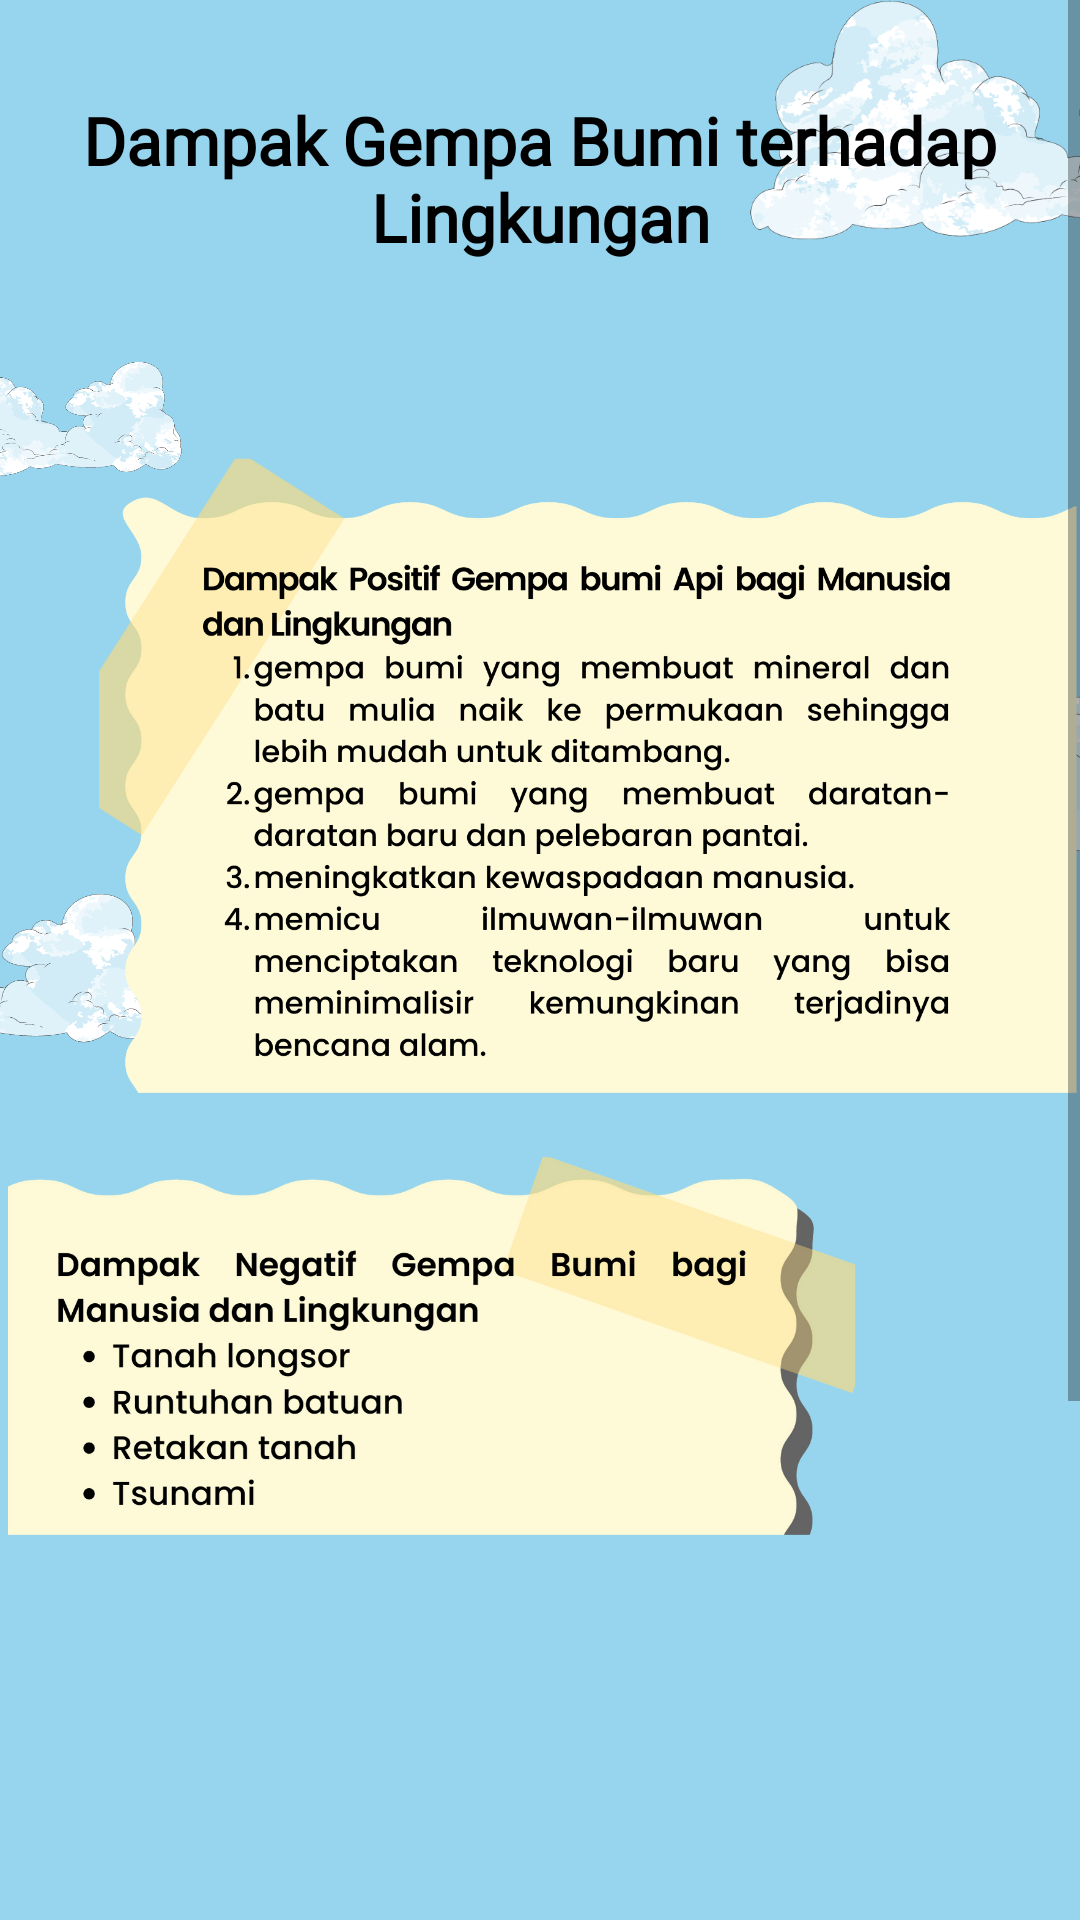

This screen was rendered from an Android layout file. Write that file and the resources it references.
<!-- AndroidManifest.xml: application theme Theme.EcoGuardian -->
<!-- res/layout/activity_fourteen.xml -->
<?xml version="1.0" encoding="utf-8"?>
<ScrollView xmlns:android="http://schemas.android.com/apk/res/android"
    xmlns:app="http://schemas.android.com/apk/res-auto"
    xmlns:tools="http://schemas.android.com/tools"
    android:layout_width="match_parent"
    android:layout_height="match_parent"
    android:background="@color/blue_sky"
    tools:context=".FourteenActivity">

    <androidx.constraintlayout.widget.ConstraintLayout
        android:layout_width="match_parent"
        android:layout_height="wrap_content">

        <include
            layout="@layout/background"
            android:layout_width="match_parent"
            android:layout_height="match_parent" />

        <TextView
            android:id="@+id/tv_title"
            style="@style/TextTitlePoppins"
            android:layout_width="0dp"
            android:layout_height="wrap_content"
            android:layout_marginStart="24dp"
            android:layout_marginTop="32dp"
            android:layout_marginEnd="24dp"
            android:gravity="center"
            android:text="@string/dampak_gempa_bumi"
            app:layout_constraintEnd_toEndOf="parent"
            app:layout_constraintStart_toStartOf="parent"
            app:layout_constraintTop_toTopOf="parent" />

        <ImageView
            android:id="@+id/textView"
            android:layout_width="0dp"
            android:layout_height="280dp"
            android:layout_marginStart="32dp"
            android:scaleType="fitEnd"
            android:src="@drawable/page14_1"
            app:layout_constraintEnd_toEndOf="parent"
            app:layout_constraintStart_toStartOf="parent"
            app:layout_constraintTop_toBottomOf="@+id/tv_title" />

        <ImageView
            android:id="@+id/textView2"
            android:layout_width="0dp"
            android:layout_height="180dp"
            android:layout_marginTop="16dp"
            android:layout_marginEnd="74dp"
            android:scaleType="fitStart"
            android:src="@drawable/page14_2"
            app:layout_constraintEnd_toEndOf="parent"
            app:layout_constraintStart_toStartOf="parent"
            app:layout_constraintTop_toBottomOf="@+id/textView" />

        <ImageView
            android:id="@+id/img_gunung_meletus"
            android:layout_width="250dp"
            android:layout_height="200dp"
            android:layout_margin="16dp"
            android:background="@drawable/asset_dampak_gempa_bumi"
            app:layout_constraintEnd_toEndOf="parent"
            app:layout_constraintStart_toStartOf="parent"
            app:layout_constraintTop_toBottomOf="@+id/textView2" />

        <ImageButton
            android:id="@+id/btn_prev"
            android:layout_width="50dp"
            android:layout_height="50dp"
            android:background="@drawable/asset_button_prev"
            android:layout_marginEnd="16dp"
            android:layout_marginBottom="32dp"
            android:layout_marginTop="16dp"
            app:layout_constraintTop_toBottomOf="@id/img_gunung_meletus"
            app:layout_constraintEnd_toStartOf="@id/btn_next"
            app:layout_constraintBottom_toBottomOf="parent"
            />

        <ImageButton
            android:id="@+id/btn_next"
            android:layout_width="50dp"
            android:layout_height="50dp"
            android:layout_marginEnd="16dp"
            android:layout_marginBottom="32dp"
            android:layout_marginTop="16dp"
            android:background="@drawable/asset_btn_next"
            app:layout_constraintTop_toBottomOf="@id/img_gunung_meletus"
            app:layout_constraintBottom_toBottomOf="parent"
            app:layout_constraintEnd_toEndOf="parent"
            />
    </androidx.constraintlayout.widget.ConstraintLayout>

</ScrollView>
<!-- res/layout/background.xml (included above) -->
<?xml version="1.0" encoding="utf-8"?>
<androidx.constraintlayout.widget.ConstraintLayout xmlns:android="http://schemas.android.com/apk/res/android"
    xmlns:app="http://schemas.android.com/apk/res-auto"
    android:layout_width="match_parent"
    android:layout_height="match_parent"
    android:background="@color/blue_sky">

    <ImageView
        android:id="@+id/imageView2"
        android:layout_width="180dp"
        android:layout_height="80dp"
        android:layout_marginEnd="-70dp"
        android:src="@drawable/asset_cloud"
        app:layout_constraintEnd_toEndOf="parent"
        app:layout_constraintTop_toTopOf="parent" />

    <ImageView
        android:id="@+id/imageView4"
        android:layout_width="180dp"
        android:layout_height="80dp"
        android:layout_marginTop="130dp"
        android:layout_marginEnd="-130dp"
        android:scaleX="-1"
        android:src="@drawable/asset_cloud"
        app:layout_constraintEnd_toEndOf="parent"
        app:layout_constraintTop_toBottomOf="@+id/imageView2" />

    <ImageView
        android:layout_width="100dp"
        android:layout_height="50dp"
        android:layout_marginStart="-40dp"
        android:layout_marginTop="32dp"
        android:src="@drawable/asset_cloud"
        app:layout_constraintStart_toStartOf="parent"
        app:layout_constraintTop_toBottomOf="@+id/imageView2" />


    <ImageView
        android:layout_width="140dp"
        android:layout_height="60dp"
        android:layout_marginStart="-85dp"
        android:src="@drawable/asset_cloud"
        app:layout_constraintStart_toStartOf="parent"
        app:layout_constraintTop_toBottomOf="@+id/imageView4" />

</androidx.constraintlayout.widget.ConstraintLayout>
<!-- resources referenced by this layout -->
<resources>
  <color name="blue_sky">#96D5ED</color>
  <!-- drawable asset_btn_next: png bitmap (drawable, 35125 bytes) -->
  <!-- drawable asset_button_prev: png bitmap (drawable, 33254 bytes) -->
  <!-- drawable asset_cloud: png bitmap (drawable, 90269 bytes) -->
  <!-- drawable page14_1: png bitmap (drawable, 204482 bytes) -->
  <!-- drawable page14_2: png bitmap (drawable, 202781 bytes) -->
  <string name="dampak_gempa_bumi">Dampak Gempa Bumi terhadap Lingkungan</string>
  <style name="TextTitlePoppins">
          <item name="android:textStyle">bold</item>
          <item name="android:textSize">22sp</item>
          <item name="android:textColor">@color/black</item>
          <item name="android:fontFamily">@font/poppins</item>
      </style>
  <style name="Theme.EcoGuardian" parent="Theme.MaterialComponents.DayNight.NoActionBar">
          
          <item name="colorPrimary">@color/blue</item>
          <item name="colorPrimaryVariant">@color/blue_sky</item>
          <item name="colorOnPrimary">@color/white</item>
          
          <item name="colorSecondary">@color/blue_sky</item>
          <item name="colorSecondaryVariant">@color/blue</item>
          <item name="colorOnSecondary">@color/black</item>
          
          <item name="android:statusBarColor">?attr/colorPrimaryVariant</item>
          
      </style>
  <color name="black">#FF000000</color>
  <color name="blue">#55B8D9</color>
  <color name="white">#FFFFFFFF</color>
</resources>
